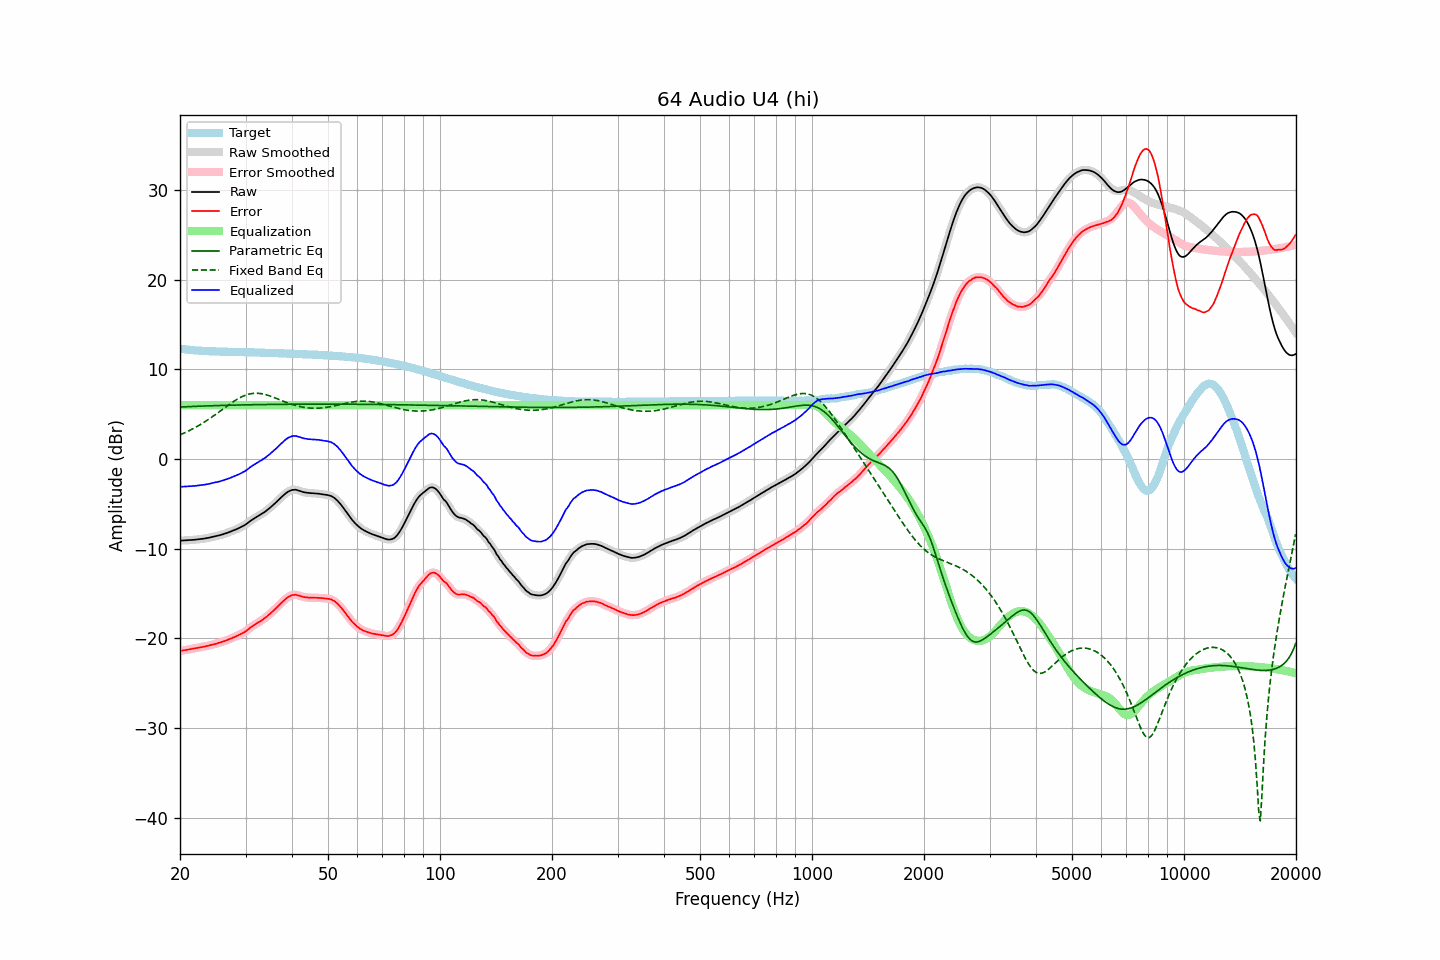

The table this chart was drawn from, first rows:
frequency, raw, error, smoothed, error_smoothed, equalization, parametric_eq, fixed_band_eq, equalized_raw, equalized_smoothed, target
20.00, -9.10, -21.40, -9.10, -21.40, 6.00, 5.80, 2.69, -3.10, -3.10, 12.30
20.20, -9.09, -21.36, -9.09, -21.37, 6.00, 5.81, 2.77, -3.09, -3.09, 12.27
20.40, -9.08, -21.33, -9.09, -21.34, 6.00, 5.81, 2.85, -3.08, -3.09, 12.25
20.61, -9.08, -21.31, -9.08, -21.31, 6.00, 5.82, 2.93, -3.08, -3.08, 12.23
20.81, -9.07, -21.28, -9.07, -21.28, 6.00, 5.83, 3.01, -3.07, -3.07, 12.21
21.02, -9.06, -21.25, -9.06, -21.25, 6.00, 5.84, 3.10, -3.06, -3.06, 12.19
21.23, -9.04, -21.21, -9.04, -21.21, 6.00, 5.85, 3.19, -3.04, -3.04, 12.17
21.44, -9.03, -21.18, -9.03, -21.18, 6.00, 5.85, 3.28, -3.03, -3.03, 12.15
21.66, -9.01, -21.14, -9.01, -21.14, 6.00, 5.86, 3.37, -3.01, -3.01, 12.13
21.87, -9.00, -21.12, -9.00, -21.11, 6.00, 5.87, 3.47, -3.00, -3.00, 12.12
22.09, -8.98, -21.08, -8.98, -21.08, 6.00, 5.88, 3.57, -2.98, -2.98, 12.10
22.31, -8.96, -21.05, -8.96, -21.05, 6.00, 5.88, 3.67, -2.96, -2.96, 12.09
22.54, -8.94, -21.02, -8.94, -21.02, 6.00, 5.89, 3.77, -2.94, -2.94, 12.08
22.76, -8.92, -20.99, -8.92, -20.99, 6.00, 5.90, 3.88, -2.92, -2.92, 12.06
22.99, -8.90, -20.96, -8.90, -20.95, 6.00, 5.90, 3.99, -2.90, -2.90, 12.05
23.22, -8.87, -20.91, -8.87, -20.91, 6.00, 5.91, 4.10, -2.87, -2.87, 12.04
23.45, -8.84, -20.87, -8.84, -20.87, 6.00, 5.92, 4.22, -2.84, -2.84, 12.03
23.69, -8.80, -20.82, -8.80, -20.83, 6.00, 5.92, 4.33, -2.80, -2.80, 12.02
23.92, -8.77, -20.79, -8.77, -20.79, 6.00, 5.93, 4.45, -2.77, -2.77, 12.02
24.16, -8.73, -20.74, -8.73, -20.74, 6.00, 5.94, 4.57, -2.73, -2.73, 12.01
24.40, -8.69, -20.70, -8.70, -20.70, 6.00, 5.94, 4.70, -2.69, -2.70, 12.01
24.65, -8.66, -20.66, -8.66, -20.66, 6.00, 5.95, 4.82, -2.66, -2.66, 12.00
24.89, -8.62, -20.62, -8.62, -20.61, 6.00, 5.95, 4.95, -2.62, -2.62, 12.00
25.14, -8.57, -20.56, -8.57, -20.56, 6.00, 5.96, 5.08, -2.57, -2.57, 11.99
25.39, -8.52, -20.50, -8.53, -20.51, 6.00, 5.96, 5.21, -2.52, -2.53, 11.98
25.65, -8.48, -20.46, -8.48, -20.45, 6.00, 5.97, 5.34, -2.48, -2.48, 11.98
25.91, -8.43, -20.40, -8.43, -20.40, 6.00, 5.98, 5.47, -2.43, -2.43, 11.97
26.16, -8.37, -20.34, -8.37, -20.34, 6.00, 5.98, 5.61, -2.37, -2.37, 11.96
26.43, -8.31, -20.28, -8.31, -20.27, 6.00, 5.99, 5.74, -2.31, -2.31, 11.96
26.69, -8.25, -20.20, -8.25, -20.21, 6.00, 5.99, 5.87, -2.25, -2.25, 11.95
26.96, -8.19, -20.14, -8.19, -20.14, 6.00, 5.99, 6.00, -2.19, -2.19, 11.95
27.23, -8.12, -20.06, -8.12, -20.07, 6.00, 6.00, 6.13, -2.12, -2.12, 11.94
27.50, -8.05, -19.99, -8.06, -20.00, 6.00, 6.00, 6.25, -2.05, -2.06, 11.94
27.77, -7.99, -19.93, -7.98, -19.92, 6.00, 6.01, 6.37, -1.99, -1.98, 11.94
28.05, -7.91, -19.84, -7.91, -19.84, 6.00, 6.01, 6.49, -1.91, -1.91, 11.93
28.33, -7.83, -19.76, -7.83, -19.76, 6.00, 6.02, 6.60, -1.83, -1.83, 11.93
28.62, -7.75, -19.68, -7.75, -19.67, 6.00, 6.02, 6.71, -1.75, -1.75, 11.92
28.90, -7.67, -19.58, -7.67, -19.58, 6.00, 6.03, 6.81, -1.67, -1.67, 11.91
29.19, -7.58, -19.49, -7.58, -19.49, 6.00, 6.03, 6.90, -1.58, -1.58, 11.91
29.48, -7.48, -19.39, -7.49, -19.40, 6.00, 6.03, 6.99, -1.48, -1.49, 11.91
29.78, -7.39, -19.30, -7.39, -19.30, 6.00, 6.04, 7.06, -1.39, -1.39, 11.91
30.08, -7.28, -19.19, -7.28, -19.18, 6.00, 6.04, 7.13, -1.28, -1.28, 11.91
30.38, -7.15, -19.05, -7.15, -19.05, 6.00, 6.04, 7.19, -1.15, -1.15, 11.90
30.68, -7.01, -18.91, -7.01, -18.91, 6.00, 6.05, 7.24, -1.01, -1.01, 11.89
30.99, -6.87, -18.76, -6.88, -18.77, 6.00, 6.05, 7.28, -0.87, -0.88, 11.89
31.30, -6.75, -18.64, -6.75, -18.64, 6.00, 6.05, 7.31, -0.75, -0.75, 11.89
31.61, -6.64, -18.52, -6.64, -18.52, 6.00, 6.06, 7.33, -0.64, -0.64, 11.88
31.93, -6.53, -18.41, -6.53, -18.41, 6.00, 6.06, 7.33, -0.53, -0.53, 11.88
32.24, -6.42, -18.29, -6.42, -18.29, 6.00, 6.06, 7.33, -0.42, -0.42, 11.87
32.57, -6.32, -18.18, -6.32, -18.19, 6.00, 6.07, 7.32, -0.32, -0.32, 11.86
32.89, -6.22, -18.08, -6.22, -18.08, 6.00, 6.07, 7.30, -0.22, -0.22, 11.86
33.22, -6.11, -17.97, -6.11, -17.96, 6.00, 6.07, 7.27, -0.11, -0.11, 11.86
33.55, -5.98, -17.82, -5.99, -17.84, 6.00, 6.08, 7.24, 0.02, 0.01, 11.84
33.89, -5.86, -17.70, -5.86, -17.70, 6.00, 6.08, 7.19, 0.14, 0.14, 11.84
34.23, -5.72, -17.56, -5.72, -17.56, 6.00, 6.08, 7.14, 0.28, 0.28, 11.84
34.57, -5.57, -17.40, -5.58, -17.41, 6.00, 6.08, 7.09, 0.43, 0.42, 11.83
34.92, -5.43, -17.26, -5.43, -17.25, 6.00, 6.08, 7.02, 0.57, 0.57, 11.82
35.27, -5.27, -17.09, -5.28, -17.09, 6.00, 6.09, 6.96, 0.73, 0.72, 11.82
35.62, -5.12, -16.93, -5.12, -16.93, 6.00, 6.09, 6.89, 0.88, 0.88, 11.81
35.97, -4.96, -16.76, -4.96, -16.76, 6.00, 6.09, 6.82, 1.04, 1.04, 11.80
... 635 more rows
